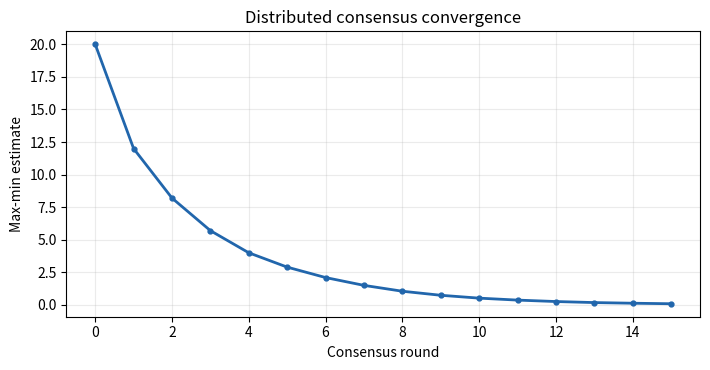

The script that saved this image:
from pathlib import Path
import matplotlib.pyplot as plt

Path('results').mkdir(exist_ok=True)
rounds = list(range(16))
disagreement = [20, 12.0, 8.2, 5.7, 4.0, 2.9, 2.1, 1.5, 1.05, .74, .52, .37, .26, .18, .13, .09]
fig, ax = plt.subplots(figsize=(7.2, 3.8))
ax.plot(rounds, disagreement, marker='o', ms=3.5, lw=2, color='#2166ac')
ax.set(xlabel='Consensus round', ylabel='Max-min estimate', title='Distributed consensus convergence')
ax.grid(alpha=.25); fig.tight_layout(); fig.savefig('results/consensus_convergence.png', dpi=160); plt.close(fig)
